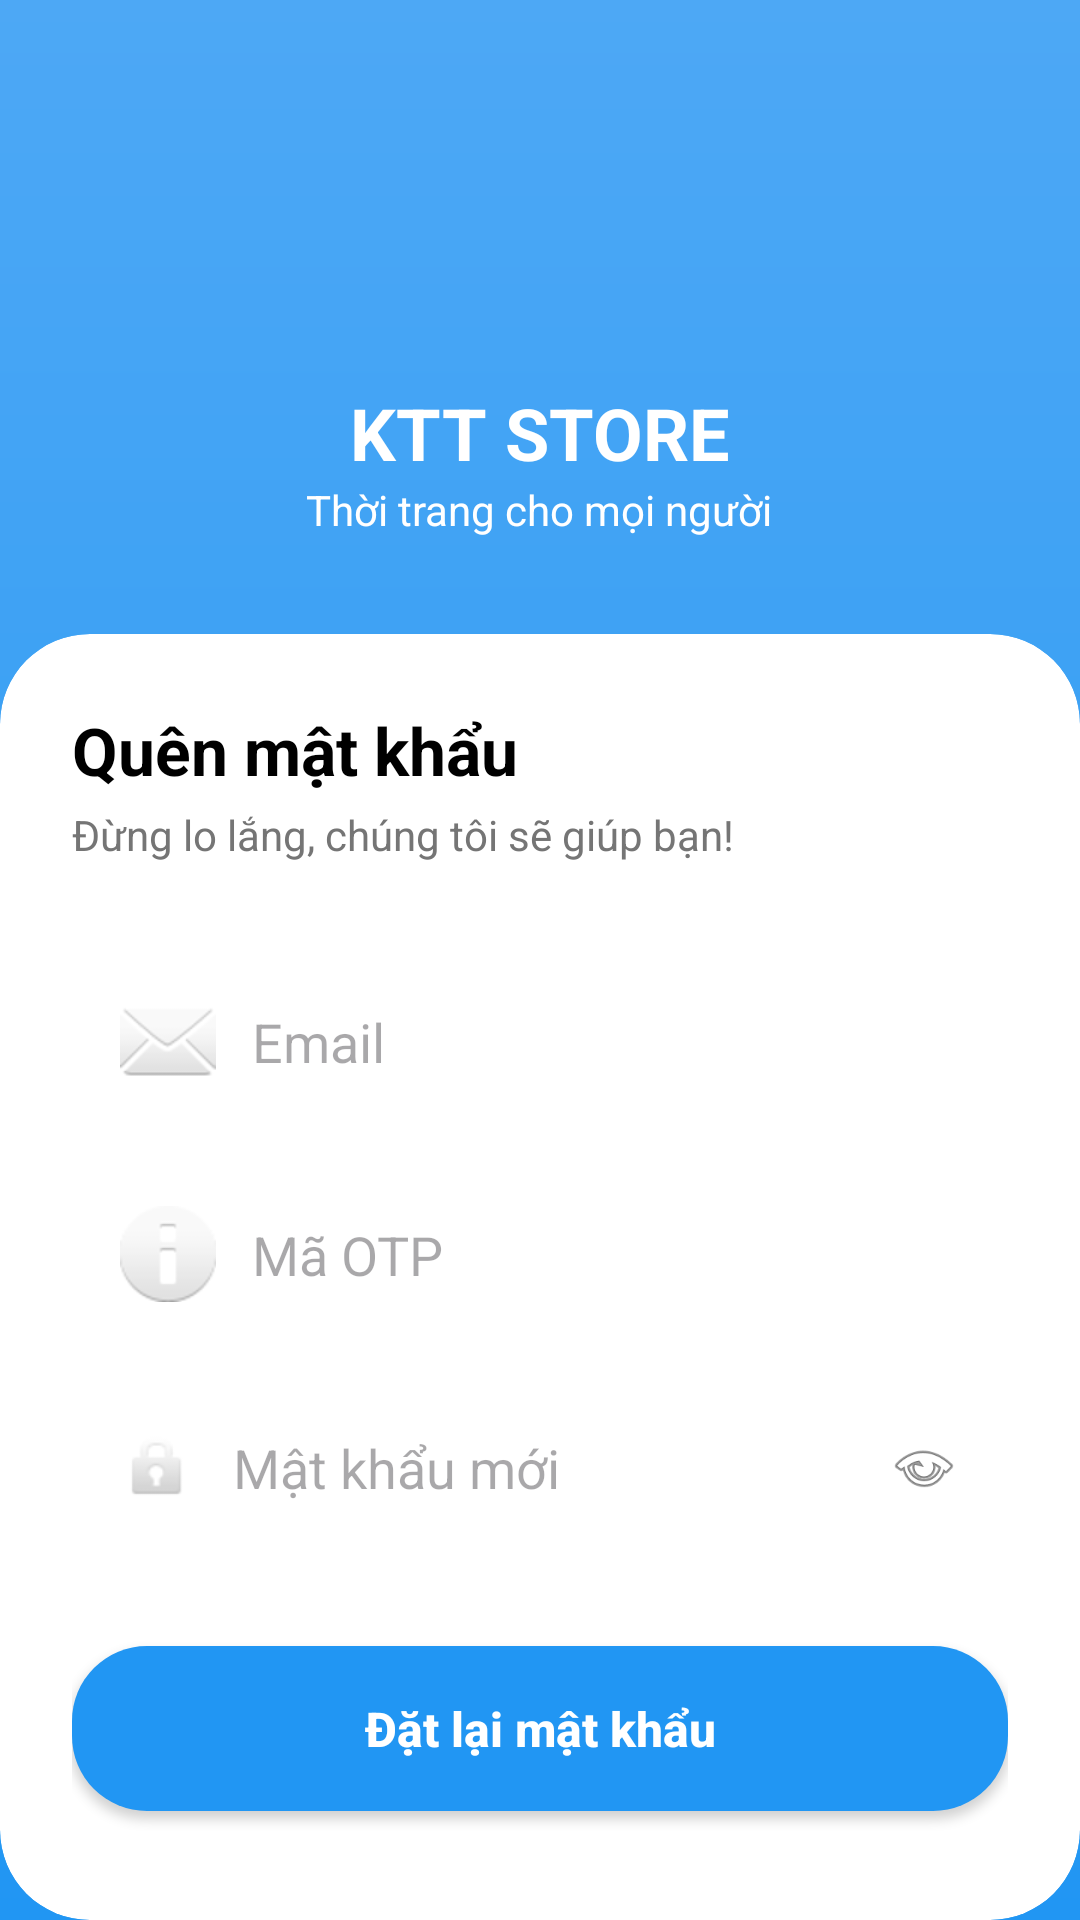

This screen was rendered from an Android layout file. Write that file and the resources it references.
<!-- AndroidManifest.xml: application theme Theme.KTTStoreApp -->
<!-- res/layout/activity_reset_password.xml -->
<?xml version="1.0" encoding="utf-8"?>
<androidx.constraintlayout.widget.ConstraintLayout xmlns:android="http://schemas.android.com/apk/res/android"
    xmlns:app="http://schemas.android.com/apk/res-auto"
    xmlns:tools="http://schemas.android.com/tools"
    android:layout_width="match_parent"
    android:layout_height="match_parent"
    android:fitsSystemWindows="true"
    android:background="@drawable/bg_gradient">

    <LinearLayout
        android:id="@+id/headerContainer"
        android:layout_width="match_parent"
        android:layout_height="wrap_content"
        android:gravity="center"
        android:orientation="vertical"
        android:paddingTop="40dp"
        app:layout_constraintTop_toTopOf="parent">

        <ImageView
            android:layout_width="80dp"
            android:layout_height="80dp"
            android:src="@mipmap/ic_launcher_round" />

        <TextView
            android:layout_width="wrap_content"
            android:layout_height="wrap_content"
            android:layout_marginTop="8dp"
            android:text="KTT STORE"
            android:textColor="@color/white"
            android:textSize="24sp"
            android:textStyle="bold" />

        <TextView
            android:layout_width="wrap_content"
            android:layout_height="wrap_content"
            android:text="Thời trang cho mọi người"
            android:textColor="@color/white"
            android:textSize="14sp" />
    </LinearLayout>

    <androidx.cardview.widget.CardView
        android:layout_width="match_parent"
        android:layout_height="0dp"
        android:layout_marginTop="32dp"
        app:cardCornerRadius="30dp"
        app:cardElevation="0dp"
        app:layout_constraintBottom_toBottomOf="parent"
        app:layout_constraintTop_toBottomOf="@id/headerContainer">

        <LinearLayout
            android:layout_width="match_parent"
            android:layout_height="match_parent"
            android:orientation="vertical"
            android:padding="24dp">

            <TextView
                android:layout_width="wrap_content"
                android:layout_height="wrap_content"
                android:text="Quên mật khẩu"
                android:textColor="@color/black"
                android:textSize="22sp"
                android:textStyle="bold" />

            <TextView
                android:layout_width="wrap_content"
                android:layout_height="wrap_content"
                android:layout_marginTop="4dp"
                android:text="Đừng lo lắng, chúng tôi sẽ giúp bạn!"
                android:textColor="@color/textColorSecondary"
                android:textSize="14sp" />

            <EditText
                android:id="@+id/etEmailReset"
                android:layout_width="match_parent"
                android:layout_height="55dp"
                android:layout_marginTop="32dp"
                android:background="@drawable/bg_edittext"
                android:drawableStart="@android:drawable/ic_dialog_email"
                android:drawablePadding="12dp"
                android:hint="Email"
                android:inputType="textEmailAddress"
                android:paddingStart="16dp"
                android:paddingEnd="16dp" />

            <EditText
                android:id="@+id/etOtp"
                android:layout_width="match_parent"
                android:layout_height="55dp"
                android:layout_marginTop="16dp"
                android:background="@drawable/bg_edittext"
                android:drawableStart="@android:drawable/ic_dialog_info"
                android:drawablePadding="12dp"
                android:hint="Mã OTP"
                android:inputType="number"
                android:paddingStart="16dp"
                android:paddingEnd="16dp" />

            <FrameLayout
                android:layout_width="match_parent"
                android:layout_height="55dp"
                android:layout_marginTop="16dp">

                <EditText
                    android:id="@+id/etNewPassword"
                    android:layout_width="match_parent"
                    android:layout_height="match_parent"
                    android:background="@drawable/bg_edittext"
                    android:drawableStart="@android:drawable/ic_lock_idle_lock"
                    android:drawablePadding="12dp"
                    android:hint="Mật khẩu mới"
                    android:inputType="textPassword"
                    android:paddingStart="16dp"
                    android:paddingEnd="48dp" />

                <ImageView
                    android:layout_width="24dp"
                    android:layout_height="24dp"
                    android:layout_gravity="end|center_vertical"
                    android:layout_marginEnd="16dp"
                    android:src="@android:drawable/ic_menu_view" />
            </FrameLayout>

            <Button
                android:id="@+id/btnResetPassword"
                android:layout_width="match_parent"
                android:layout_height="55dp"
                android:layout_marginTop="32dp"
                android:background="@drawable/bg_button"
                android:text="Đặt lại mật khẩu"
                android:textAllCaps="false"
                android:textColor="@color/white"
                android:textSize="16sp"
                android:textStyle="bold"
                app:backgroundTint="@null" />

            <TextView
                android:id="@+id/tvBackToLoginReset"
                android:layout_width="wrap_content"
                android:layout_height="wrap_content"
                android:layout_gravity="center"
                android:layout_marginTop="24dp"
                android:text="Quay lại đăng nhập"
                android:textColor="@color/blue_btn"
                android:textSize="14sp"
                android:textStyle="bold" />

        </LinearLayout>
    </androidx.cardview.widget.CardView>

</androidx.constraintlayout.widget.ConstraintLayout>
<!-- resources referenced by this layout -->
<resources>
  <color name="black">#FF000000</color>
  <color name="blue_btn">#2196F3</color>
  <color name="textColorSecondary">#757575</color>
  <color name="white">#FFFFFFFF</color>
  <!-- drawable bg_button (drawable) -->
  <?xml version="1.0" encoding="utf-8"?>
  <ripple xmlns:android="http://schemas.android.com/apk/res/android"
      android:color="#40FFFFFF">
      <item>
          <shape android:shape="rectangle">
              <solid android:color="#2196F3" />
              <corners android:radius="25dp" />
          </shape>
      </item>
  </ripple>
  <!-- drawable bg_gradient (drawable) -->
  <?xml version="1.0" encoding="utf-8"?>
  <shape xmlns:android="http://schemas.android.com/apk/res/android">
      <gradient
          android:startColor="#4DA8F5"
          android:endColor="#2196F3"
          android:angle="270" />
  </shape>
  <style name="Theme.KTTStoreApp" parent="Base.Theme.KTTStoreApp" />
  <style name="Base.Theme.KTTStoreApp" parent="Theme.Material3.DayNight.NoActionBar">
          
          
      </style>
</resources>
